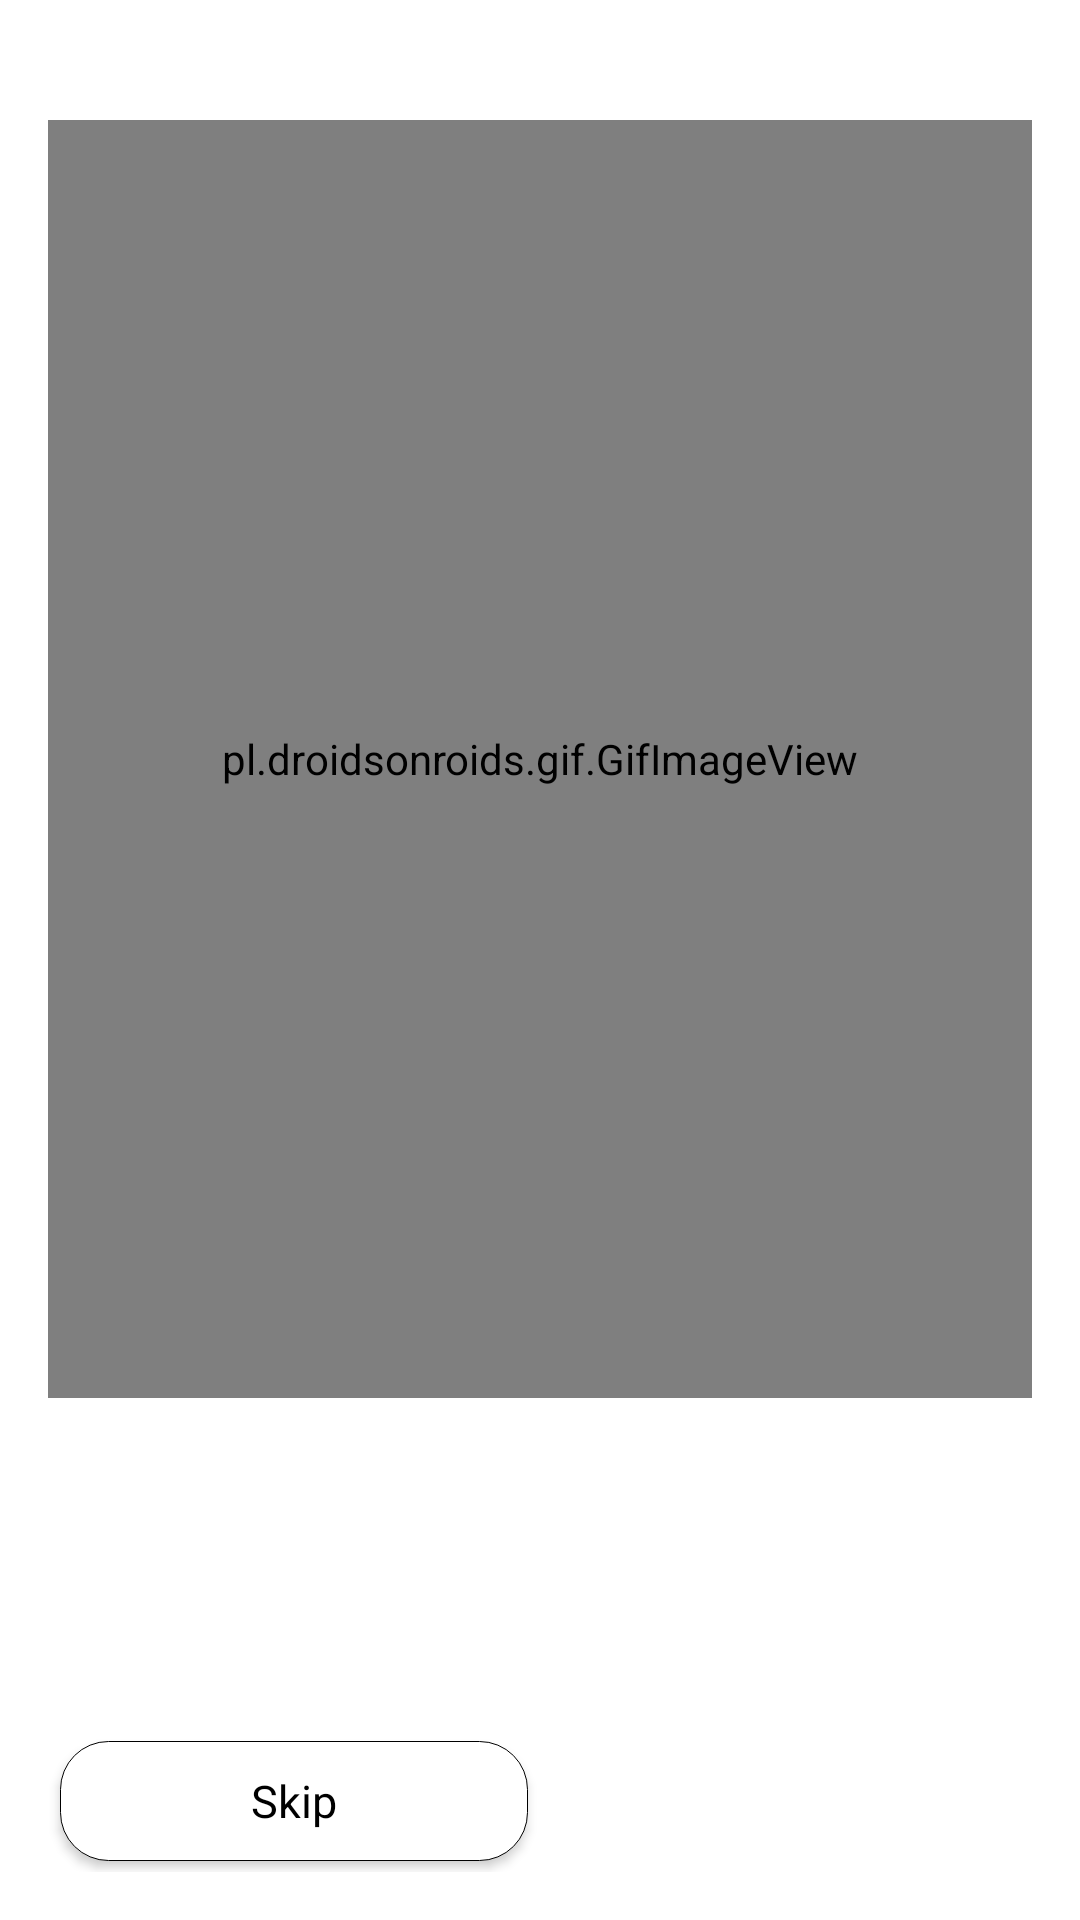

Produce the Android XML layout that renders to this screen, including the resource entries it uses.
<!-- AndroidManifest.xml: application theme AppTheme -->
<!-- res/layout/fragment_intro.xml -->
<?xml version="1.0" encoding="utf-8"?>
<layout xmlns:android="http://schemas.android.com/apk/res/android"
    xmlns:app="http://schemas.android.com/apk/res-auto"
    xmlns:tools="http://schemas.android.com/tools">

    <androidx.constraintlayout.widget.ConstraintLayout
        android:layout_width="match_parent"
        android:layout_height="match_parent"
        android:background="@color/white"
        android:padding="16dp">


        <pl.droidsonroids.gif.GifImageView
            android:id="@+id/image"
            android:layout_width="match_parent"
            android:layout_height="426dp"
            android:layout_marginTop="24dp"
            app:layout_constraintEnd_toEndOf="parent"
            app:layout_constraintStart_toStartOf="parent"
            app:layout_constraintTop_toTopOf="parent"

            />

        <LinearLayout
            android:id="@+id/ll"
            android:layout_width="wrap_content"
            android:layout_height="wrap_content"
            android:orientation="vertical"
            app:layout_constraintBottom_toBottomOf="parent"
            app:layout_constraintEnd_toEndOf="parent"
            app:layout_constraintStart_toStartOf="parent"
            app:layout_constraintTop_toBottomOf="@+id/image">

            <TextView
                android:id="@+id/tvTitle1"
                android:layout_width="wrap_content"
                android:layout_height="wrap_content"
                android:layout_gravity="center"
                android:gravity="center"
                android:textColor="@color/black"
                android:textSize="16sp"
                android:textStyle="bold"
                app:layout_constraintBottom_toBottomOf="parent"
                app:layout_constraintEnd_toEndOf="parent"
                app:layout_constraintStart_toStartOf="parent"
                app:layout_constraintTop_toBottomOf="@id/image"
                app:layout_constraintVertical_bias=".3" />

            <TextView
                android:id="@+id/tvTitle"
                android:layout_width="wrap_content"
                android:layout_height="wrap_content"
                android:layout_gravity="center"
                android:gravity="center"
                android:textColor="@color/black"
                android:textSize="16sp"
                android:textStyle="bold"
                app:layout_constraintEnd_toEndOf="parent"
                app:layout_constraintStart_toStartOf="parent"
                app:layout_constraintTop_toBottomOf="@id/tvTitle1"

                />

            <TextView
                android:id="@+id/tvContent"
                android:layout_width="wrap_content"
                android:layout_height="wrap_content"
                android:gravity="center"
                android:textColor="@color/grey10"
                android:textSize="14sp"
                app:layout_constraintBottom_toBottomOf="parent"
                app:layout_constraintEnd_toEndOf="parent"
                app:layout_constraintStart_toStartOf="parent"
                app:layout_constraintTop_toBottomOf="@id/tvTitle"
                app:layout_constraintVertical_bias=".25" />

        </LinearLayout>

        <LinearLayout
            android:layout_width="match_parent"
            android:layout_height="wrap_content"
            app:layout_constraintBottom_toBottomOf="parent"
            app:layout_constraintEnd_toEndOf="parent"
            app:layout_constraintStart_toStartOf="parent"
            app:layout_constraintTop_toBottomOf="@+id/ll">

            <Button
                android:id="@+id/btnSkip"
                style="@style/AppTheme2"
                android:layout_width="0dp"
                android:layout_height="40dp"
                android:layout_margin="4dp"
                android:layout_weight="1"
                android:background="@drawable/rounded_white_stroke_black"
                android:text="@string/skip"
                android:textColor="@color/black"
                android:textSize="15sp"
                android:theme="@style/AppTheme2" />

            <Button
                android:id="@+id/btnStart"
                android:layout_width="0dp"
                android:layout_height="40dp"
                android:layout_margin="4dp"
                android:layout_weight="1"
                android:background="@drawable/rounded_primary"
                android:text="@string/start"
                android:textColor="@color/white"
                android:textSize="15sp"

                />
        </LinearLayout>

    </androidx.constraintlayout.widget.ConstraintLayout>
</layout>
<!-- resources referenced by this layout -->
<resources>
  <color name="black">#000000</color>
  <color name="grey10">#777777</color>
  <color name="white">#fff</color>
  <!-- drawable rounded_white_stroke_black (drawable) -->
  <?xml version="1.0" encoding="utf-8"?>
  <shape xmlns:android="http://schemas.android.com/apk/res/android"
      android:shape="rectangle">
      <corners android:radius="16dp" />
      <stroke
          android:color="@color/black"
          android:width="1px" />
      <solid android:color="@color/white" />
  </shape>
  <string name="skip">Skip</string>
  <string name="start">Start</string>
  <style name="AppTheme2" parent="Theme.MaterialComponents.DayNight.NoActionBar">
          
          <item name="colorPrimary">@color/colorPrimary</item>
          <item name="colorPrimaryDark">@color/colorPrimaryDark</item>
          <item name="colorAccent">@color/colorAccent</item>
          <item name="android:activityCloseEnterAnimation">@null</item>
          <item name="android:activityCloseExitAnimation">@null</item>
          <item name="android:activityOpenEnterAnimation">@null</item>
          <item name="android:activityOpenExitAnimation">@null</item>
          <item name="android:windowEnterAnimation">@null</item>
          <item name="android:windowExitAnimation">@null</item>
          <item name="android:windowLightStatusBar" tools:targetApi="m">true</item>
          
  
      </style>
  <style name="AppTheme" parent="Theme.AppCompat.DayNight.NoActionBar">
          
          <item name="colorPrimary">@color/colorPrimary</item>
          <item name="colorPrimaryDark">@color/colorPrimaryDark</item>
          <item name="colorAccent">@color/colorAccent</item>
          <item name="android:activityCloseEnterAnimation">@null</item>
          <item name="android:activityCloseExitAnimation">@null</item>
          <item name="android:activityOpenEnterAnimation">@null</item>
          <item name="android:activityOpenExitAnimation">@null</item>
          <item name="android:windowEnterAnimation">@null</item>
          <item name="android:windowExitAnimation">@null</item>
          <item name="android:windowLightStatusBar" tools:targetApi="m">true</item>
  
  
      </style>
  <color name="colorPrimary">#ED693C</color>
  <color name="colorPrimaryDark">#ED693C</color>
  <color name="colorAccent">#ED693C</color>
</resources>
